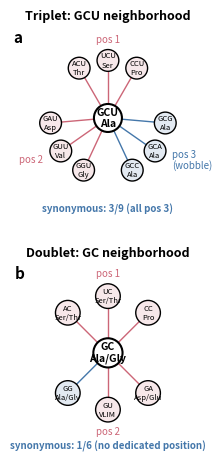

Python code for this plot: (Note: this script raises an exception after producing the figure.)
"""
Fig 2 — Wobble mechanism schematic for JME Letter.

Panel A: Triplet code — Hamming-1 neighborhood of GCU (Ala).
  3/9 neighbors are synonymous, all via position-3 (wobble) changes.

Panel B: Doublet code — Hamming-1 neighborhood of GC (Ala/Gly).
  Only 1/6 neighbors is synonymous. No dedicated synonymy position.

Visual message: the third codon position creates an error-absorbing
corridor that doublet codes lack.
"""

import numpy as np
import matplotlib.pyplot as plt

# --- palette (Paul Tol colorblind-safe) ---
BLUE = "#4477AA"
RED = "#CC6677"
BLUE_FILL = (*plt.matplotlib.colors.to_rgb(BLUE), 0.15)
RED_FILL = (*plt.matplotlib.colors.to_rgb(RED), 0.15)

# --- global font settings ---
plt.rcParams.update({
    "font.family": "sans-serif",
    "font.size": 8,
    "axes.titlesize": 9,
    "axes.titleweight": "bold",
})

LABEL_SIZE = 7.5
ANNOT_SIZE = 7
NODE_FONT = 5.5


def draw_node(ax, xy, r, label, fill="white", edgecolor="black", lw=1.0,
              fontsize=NODE_FONT, bold=False):
    """draw a circle node with a centered label."""
    circle = plt.Circle(xy, r, facecolor=fill, edgecolor=edgecolor,
                        linewidth=lw, zorder=3, clip_on=False)
    ax.add_patch(circle)
    weight = "bold" if bold else "normal"
    ax.text(xy[0], xy[1], label, ha="center", va="center",
            fontsize=fontsize, fontweight=weight, zorder=4)


def draw_edge(ax, xy_from, xy_to, r_from, r_to, color, lw=1.0):
    """draw a line between two nodes, clipped to circle boundaries."""
    dx = xy_to[0] - xy_from[0]
    dy = xy_to[1] - xy_from[1]
    dist = np.hypot(dx, dy)
    if dist == 0:
        return
    ux, uy = dx / dist, dy / dist
    x0 = xy_from[0] + ux * r_from
    y0 = xy_from[1] + uy * r_from
    x1 = xy_to[0] - ux * r_to
    y1 = xy_to[1] - uy * r_to
    ax.plot([x0, x1], [y0, y1], color=color, linewidth=lw, zorder=1,
            solid_capstyle="round")


def polar_xy(cx, cy, angle_deg, radius):
    """convert polar to cartesian."""
    a = np.radians(angle_deg)
    return (cx + radius * np.cos(a), cy + radius * np.sin(a))


# =========================================================================
# panel A — triplet: GCU neighborhood (9 neighbors)
# =========================================================================

def draw_panel_a(ax):
    cx, cy = 0.0, 0.0
    R_center = 0.45
    R_outer = 0.35
    orbit = 1.85

    # 3 groups of 3, centered at 90° (top), 215° (lower-left), 325° (lower-right).
    # shift lower-right group slightly right so "pos 3 (wobble)" label fits.
    spread = 30

    # pos 1 — top sector
    pos1 = [("ACU", "Thr"), ("UCU", "Ser"), ("CCU", "Pro")]
    a1_center = 90
    angles1 = [a1_center + spread, a1_center, a1_center - spread]

    # pos 2 — lower-left sector
    pos2 = [("GGU", "Gly"), ("GUU", "Val"), ("GAU", "Asp")]
    a2_center = 215
    angles2 = [a2_center + spread, a2_center, a2_center - spread]

    # pos 3 — lower-right sector (synonymous)
    pos3 = [("GCG", "Ala"), ("GCA", "Ala"), ("GCC", "Ala")]
    a3_center = 325
    angles3 = [a3_center + spread, a3_center, a3_center - spread]

    # draw edges + nodes: pos 1
    for (codon, aa), ang in zip(pos1, angles1):
        xy = polar_xy(cx, cy, ang, orbit)
        draw_edge(ax, (cx, cy), xy, R_center, R_outer, RED)
        draw_node(ax, xy, R_outer, f"{codon}\n{aa}", fill=RED_FILL)

    # pos 2
    for (codon, aa), ang in zip(pos2, angles2):
        xy = polar_xy(cx, cy, ang, orbit)
        draw_edge(ax, (cx, cy), xy, R_center, R_outer, RED)
        draw_node(ax, xy, R_outer, f"{codon}\n{aa}", fill=RED_FILL)

    # pos 3 (synonymous)
    for (codon, aa), ang in zip(pos3, angles3):
        xy = polar_xy(cx, cy, ang, orbit)
        draw_edge(ax, (cx, cy), xy, R_center, R_outer, BLUE)
        draw_node(ax, xy, R_outer, f"{codon}\n{aa}", fill=BLUE_FILL)

    # center node on top
    draw_node(ax, (cx, cy), R_center, "GCU\nAla", fill="white",
              edgecolor="black", lw=1.5, fontsize=LABEL_SIZE, bold=True)

    # group labels — outside the outer ring, positioned carefully
    # pos 1 label: above the top group
    lx1, ly1 = polar_xy(cx, cy, a1_center, orbit + R_outer + 0.15)
    ax.text(lx1, ly1, "pos 1",
            fontsize=ANNOT_SIZE, color=RED, ha="center", va="bottom",
            style="italic")

    # pos 2 label: to the left of lower-left group
    lx2, ly2 = polar_xy(cx, cy, a2_center, orbit + R_outer + 0.15)
    ax.text(lx2 - 0.15, ly2, "pos 2",
            fontsize=ANNOT_SIZE, color=RED, ha="right", va="center",
            style="italic")

    # pos 3 label: to the right of lower-right group
    lx3, ly3 = polar_xy(cx, cy, a3_center, orbit + R_outer + 0.15)
    ax.text(lx3 + 0.15, ly3, "pos 3\n(wobble)",
            fontsize=ANNOT_SIZE, color=BLUE, ha="left", va="center",
            style="italic", linespacing=1.0)

    # synonymy summary
    ax.text(0.0, -(orbit + R_outer + 0.55),
            "synonymous: 3/9 (all pos 3)",
            fontsize=ANNOT_SIZE, ha="center", va="top", color=BLUE,
            fontweight="bold")

    lim = orbit + R_outer + 0.90
    ax.set_xlim(-lim, lim)
    ax.set_ylim(-(orbit + R_outer + 0.75), lim - 0.20)
    ax.set_aspect("equal")
    ax.axis("off")
    ax.set_title("Triplet: GCU neighborhood", pad=6)

    # panel label
    ax.text(-lim + 0.05, lim - 0.25, "a", fontsize=11, fontweight="bold",
            ha="left", va="top")


# =========================================================================
# panel B — doublet: GC neighborhood (6 neighbors)
# =========================================================================

def draw_panel_b(ax):
    cx, cy = 0.0, 0.0
    R_center = 0.45
    R_outer = 0.38
    orbit = 1.75

    # 2 groups of 3 at 90° (top) and 270° (bottom), spread ±45°
    spread = 45

    # pos 1 — top
    pos1 = [("AC", "Ser/Thr"), ("UC", "Ser/Thr"), ("CC", "Pro")]
    a1_center = 90
    angles1 = [a1_center + spread, a1_center, a1_center - spread]

    # pos 2 — bottom (GG is synonymous)
    pos2_data = [
        ("GA", "Asp/Glu", False),
        ("GU", "VLIM", False),
        ("GG", "Ala/Gly", True),
    ]
    a2_center = 270
    angles2 = [a2_center + spread, a2_center, a2_center - spread]

    # pos 1 nodes
    for (codon, aa), ang in zip(pos1, angles1):
        xy = polar_xy(cx, cy, ang, orbit)
        draw_edge(ax, (cx, cy), xy, R_center, R_outer, RED)
        draw_node(ax, xy, R_outer, f"{codon}\n{aa}", fill=RED_FILL)

    # pos 2 nodes
    for (codon, aa, syn), ang in zip(pos2_data, angles2):
        xy = polar_xy(cx, cy, ang, orbit)
        ec = BLUE if syn else RED
        fc = BLUE_FILL if syn else RED_FILL
        draw_edge(ax, (cx, cy), xy, R_center, R_outer, ec)
        draw_node(ax, xy, R_outer, f"{codon}\n{aa}", fill=fc)

    # center node
    draw_node(ax, (cx, cy), R_center, "GC\nAla/Gly", fill="white",
              edgecolor="black", lw=1.5, fontsize=LABEL_SIZE, bold=True)

    # group labels
    lx1, ly1 = polar_xy(cx, cy, a1_center, orbit + R_outer + 0.15)
    ax.text(lx1, ly1, "pos 1",
            fontsize=ANNOT_SIZE, color=RED, ha="center", va="bottom",
            style="italic")

    lx2, ly2 = polar_xy(cx, cy, a2_center, orbit + R_outer + 0.15)
    ax.text(lx2, ly2, "pos 2",
            fontsize=ANNOT_SIZE, color=RED, ha="center", va="top",
            style="italic")

    # synonymy summary
    ax.text(0.0, -(orbit + R_outer + 0.55),
            "synonymous: 1/6 (no dedicated position)",
            fontsize=ANNOT_SIZE, ha="center", va="top", color=BLUE,
            fontweight="bold")

    lim = orbit + R_outer + 0.80
    ax.set_xlim(-lim, lim)
    ax.set_ylim(-(orbit + R_outer + 0.75), lim - 0.20)
    ax.set_aspect("equal")
    ax.axis("off")
    ax.set_title("Doublet: GC neighborhood", pad=6)

    # panel label
    ax.text(-lim + 0.05, lim - 0.25, "b", fontsize=11, fontweight="bold",
            ha="left", va="top")


# =========================================================================
# compose figure
# =========================================================================

def main():
    fig, (ax_a, ax_b) = plt.subplots(2, 1, figsize=(3.5, 4.5))
    fig.subplots_adjust(hspace=0.30, top=0.95, bottom=0.02, left=0.02, right=0.98)

    draw_panel_a(ax_a)
    draw_panel_b(ax_b)

    outbase = "figures/fig2_wobble_mechanism"
    fig.savefig(f"{outbase}.pdf", dpi=300, bbox_inches="tight")
    fig.savefig(f"{outbase}.png", dpi=300, bbox_inches="tight")
    print(f"saved {outbase}.pdf and {outbase}.png")
    plt.close(fig)


if __name__ == "__main__":
    main()
